Run: headless pygame with SDL's dummy video driver; simulated clock (each Clock.tick advances the game by its frame time, no real sleeping); random seed 0; keys injected as events and as key.get_pressed() state; no mouse input.
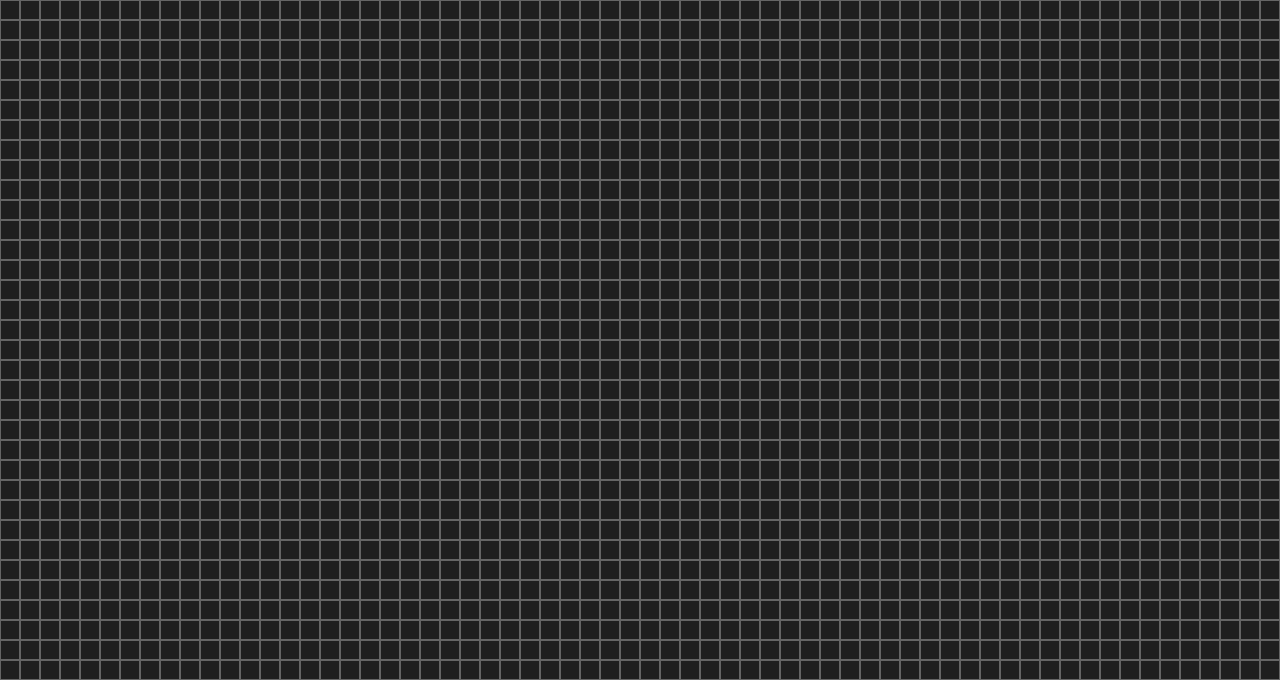
Frame 1 of 4 · flips 1–60 · no input
Frame 2 of 4 · flips 61–180 · tapped SPACE, RETURN · held RIGHT (→), D · screen unchanged from frame 1, image omitted
Frame 3 of 4 · flips 181–300 · held DOWN (↓), S · screen unchanged from frame 2, image omitted
Frame 4 of 4 · flips 301–420 · held LEFT (←), A, UP (↑), W · screen unchanged from frame 3, image omitted

The pygame program that drew these frames:

#Blibiotecas
import pygame

#linha - altura
#coluna - largura

#Configurações da Janela
altura_tela = 680 #Y
largura_tela = 1280 #X
tamanho_da_celula = 20

#Configurações do Mapa
mapa_linha = 200
mapa_coluna = 200


#Cores
fundo = (30,30,30) 
cor_da_grade = (100,100,100)
cor_obstaculo = (180, 60, 60)
cor_debug = (200, 200, 50)

#Mapa
def criar_mapa(linhas,colunas):
    
    grid = [[ 0 for y in range(linhas)] for x in range(colunas)]

    #Futuras Criações de estruturas, reservar valores e alterar de zero para 1: Obstaculo
    
    return grid

#Visual    
def desenhar_mapa(tela, grid, cam_linha, cam_coluna):
    
    tela.fill(fundo)

    quant_linhas = altura_tela // tamanho_da_celula
    quant_colunas = largura_tela // tamanho_da_celula
    
    
    #Varrendo toda a janela e guardando em coordenadas
    for y_linha in range(quant_linhas):
        for x_coluna in range(quant_colunas):
            janela_atual_linha = cam_linha + y_linha
            janela_atual_coluna = cam_coluna + x_coluna

            #Verificando se a janela está dentro do mapa
            if (0 <= janela_atual_linha < mapa_linha and 0 <= janela_atual_coluna < mapa_coluna):

                #Formação da janela atual em notação da grade matemática
                janela_atual_coordenada = grid[janela_atual_linha][janela_atual_coluna]

                #Criando a janela pela função rect para possibilitar o desenho
                celula_y = y_linha * tamanho_da_celula
                celula_x = x_coluna * tamanho_da_celula
                rect = pygame.Rect(celula_x, celula_y, tamanho_da_celula, tamanho_da_celula)

                #Desenhando de acordo com valor
                if janela_atual_coordenada == 0:
                    pygame.draw.rect(tela, fundo, rect)

                #Desenhando a grade
                pygame.draw.rect(tela, cor_da_grade, rect, 1)
                
                
                
        
#Execução do programa
def main():
    
    #Start e Parâmetros 
    pygame.init()
    pygame.display.set_caption("Path Neural")   #Nome Provisório
    
    tela = pygame.display.set_mode((1280,680)) #Tamanho da Tela        
    
    grid = criar_mapa(mapa_linha, mapa_coluna)
    cam_linha = 0
    cam_coluna = 0
    

    #Loop de Execução Global
    loop = True

    while loop:

        #Eventos
        for eventos in pygame.event.get():

            #Fechando o Aplicativo
            if eventos.type == pygame.QUIT:
                loop = False


        desenhar_mapa(tela, grid, cam_linha, cam_coluna)
        pygame.display.flip() 

    pygame.quit()

#Iniciar Programa
main()
